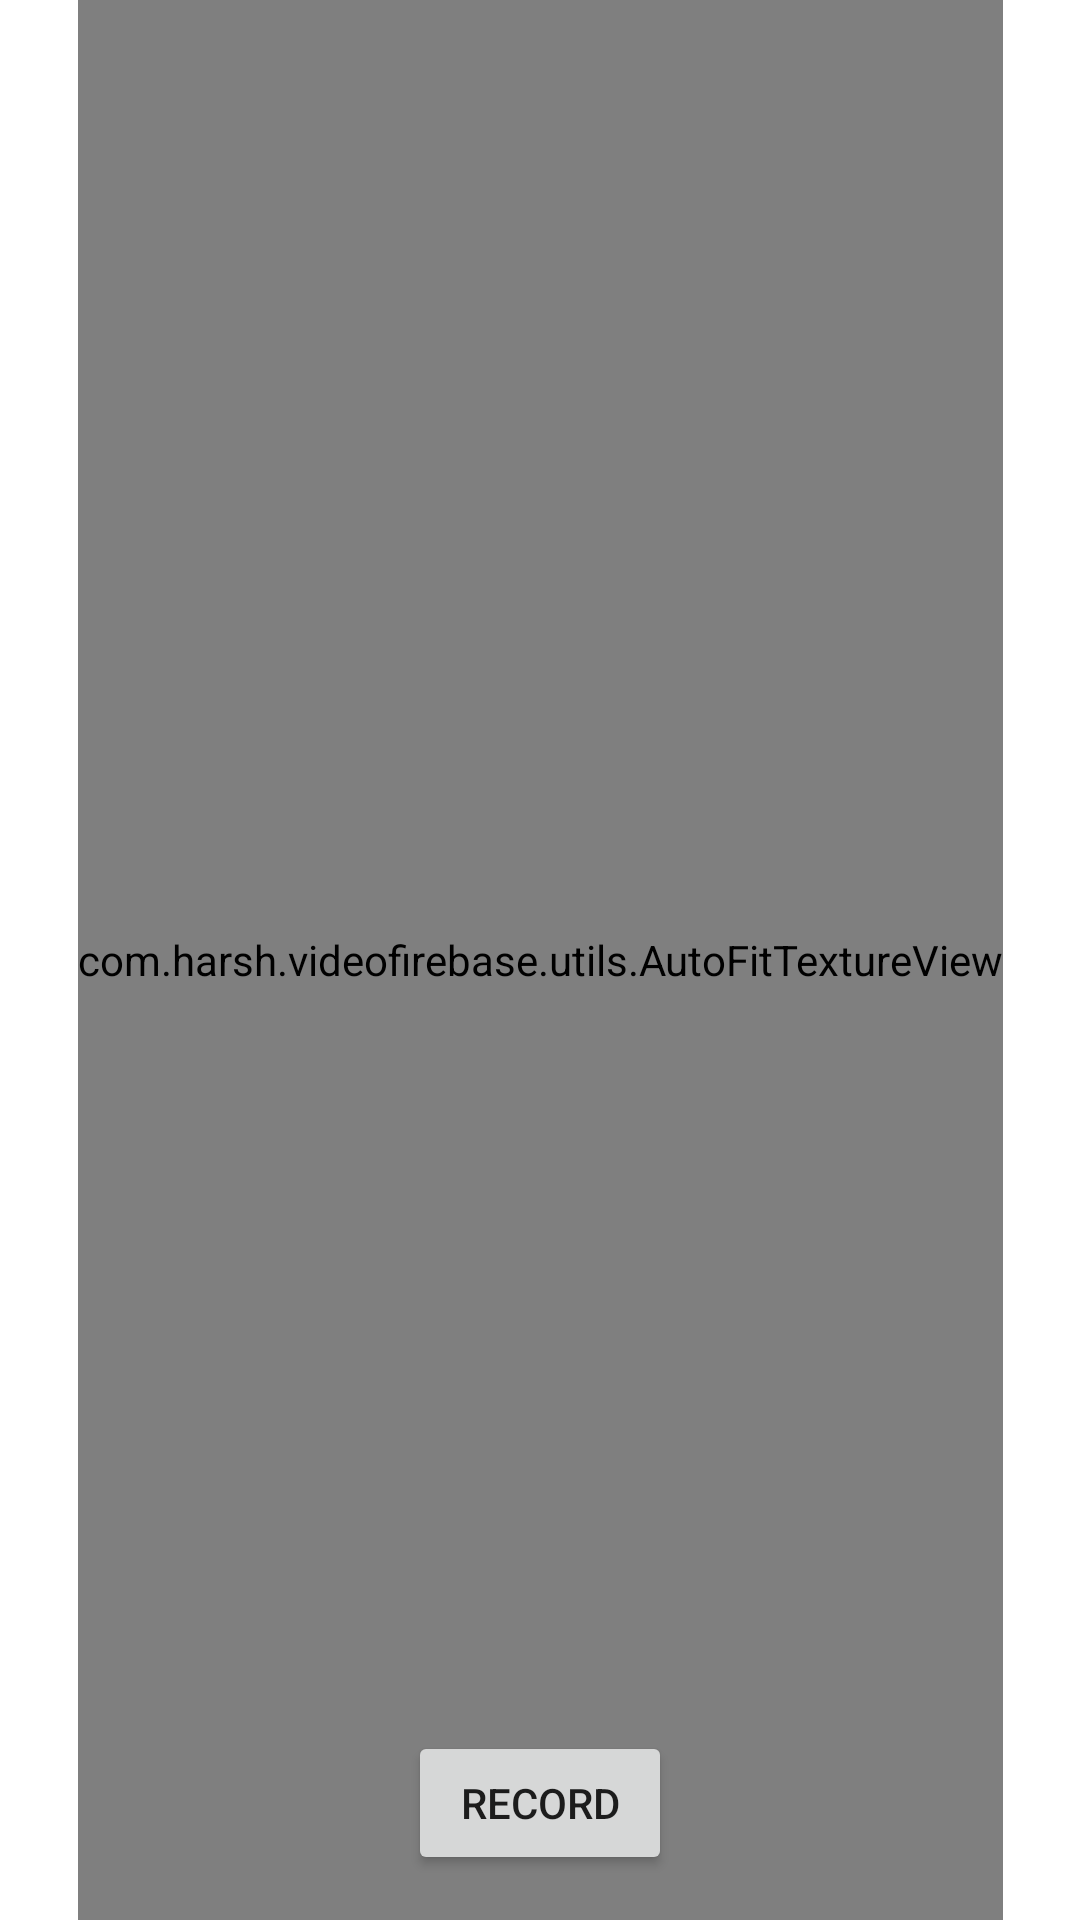

Layout XML and referenced resources for this Android screen:
<!-- AndroidManifest.xml: application theme AppTheme -->
<!-- res/layout/fragment_camera.xml -->
<?xml version="1.0" encoding="utf-8"?>
<androidx.constraintlayout.widget.ConstraintLayout xmlns:android="http://schemas.android.com/apk/res/android"
    xmlns:app="http://schemas.android.com/apk/res-auto"
    android:layout_width="match_parent"
    android:layout_height="match_parent">

    <com.harsh.videofirebase.utils.AutoFitTextureView
        android:id="@+id/texture"
        android:layout_width="wrap_content"
        android:layout_height="0dp"
        android:layout_alignParentStart="true"
        android:layout_alignParentTop="true"
        app:layout_constraintBottom_toBottomOf="@+id/layoutBottom"
        app:layout_constraintLeft_toLeftOf="parent"
        app:layout_constraintRight_toRightOf="parent"
        app:layout_constraintTop_toTopOf="parent" />


    <FrameLayout
        android:id="@+id/layoutBottom"
        android:layout_width="match_parent"
        android:layout_height="wrap_content"
        android:layout_below="@id/texture"
        android:layout_alignParentStart="true"
        android:layout_alignParentBottom="true"
        app:layout_constraintBottom_toBottomOf="parent"
        app:layout_constraintLeft_toLeftOf="parent"
        app:layout_constraintRight_toRightOf="parent">

        <Button
            android:id="@+id/video"
            android:layout_width="wrap_content"
            android:layout_height="wrap_content"
            android:layout_gravity="center"
            android:layout_marginBottom="10dp"
            android:text="@string/record" />

    </FrameLayout>

</androidx.constraintlayout.widget.ConstraintLayout>
<!-- resources referenced by this layout -->
<resources>
  <string name="record">Record</string>
  <style name="AppTheme" parent="Theme.MaterialComponents.Light.DarkActionBar">
          
          <item name="colorPrimary">@color/colorPrimary</item>
          <item name="colorPrimaryDark">@color/colorPrimaryDark</item>
          <item name="colorAccent">@color/colorAccent</item>
      </style>
  <!-- not gathered from this repository: default colours our renderer supplied (Android Studio template values) -->
  <color name="colorPrimary">#FF6200EE</color>
  <color name="colorPrimaryDark">#FF3700B3</color>
  <color name="colorAccent">#FF03DAC5</color>
</resources>
